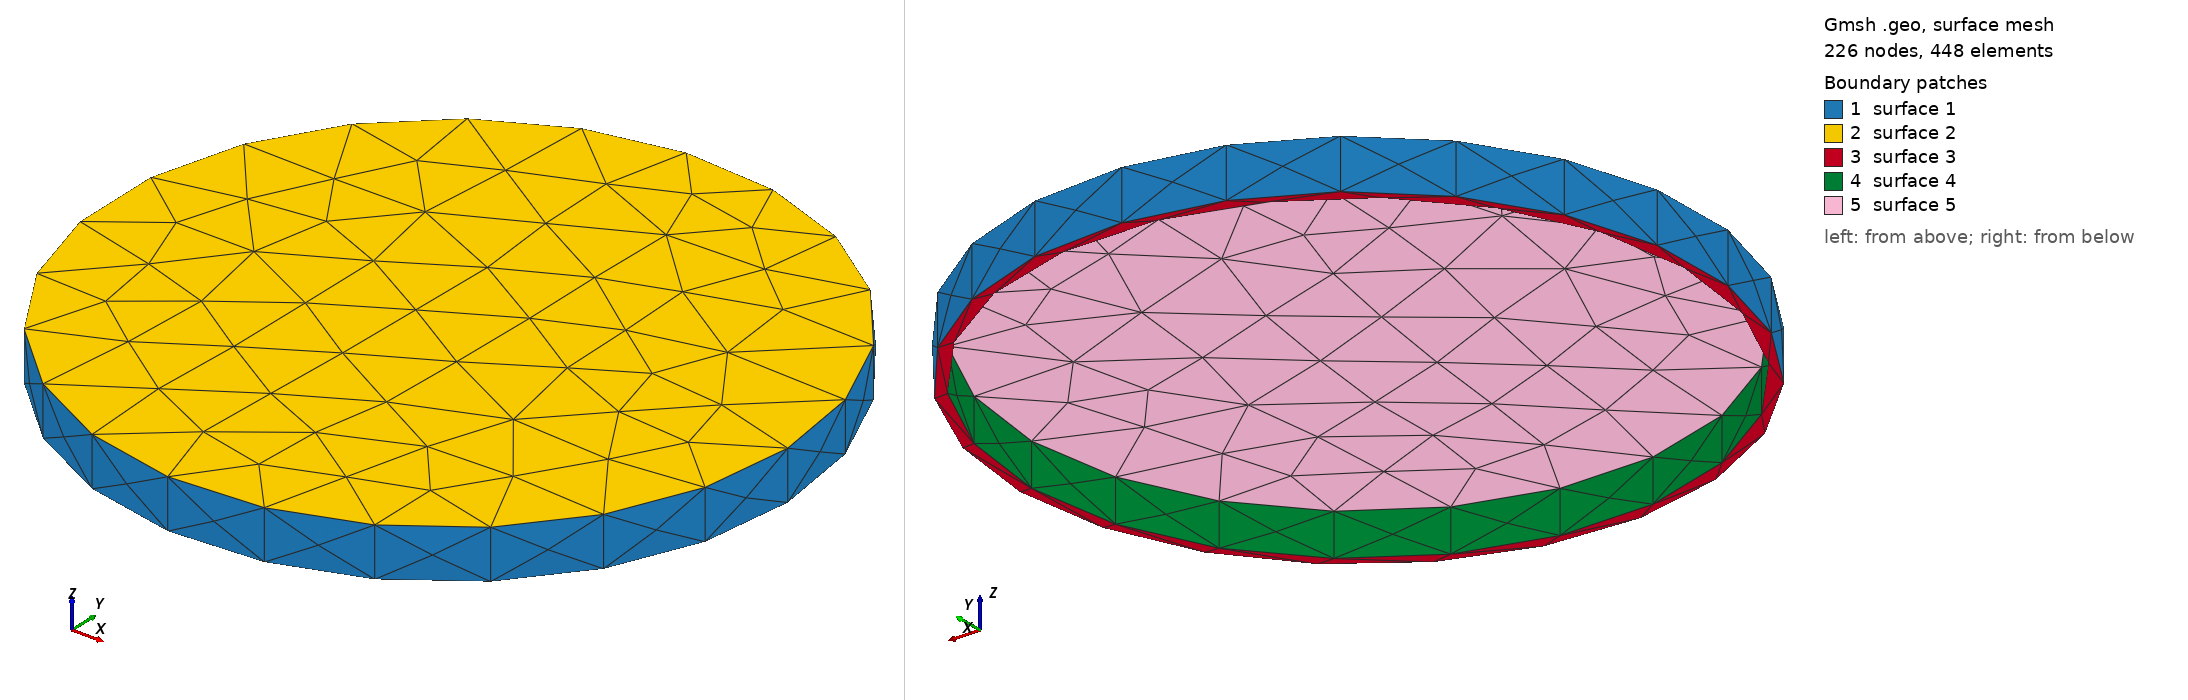

Gmsh geometry script, surface-meshed: 226 nodes, 448 surface elements. Boundary patches (legend numbers): 1 surface 1, 2 surface 2, 3 surface 3, 4 surface 4, 5 surface 5. Left view from above one corner, right view from below the opposite corner. The script declares no physical surfaces, so the legend lists its geometric surfaces. The drawing asked Gmsh for element sizes between 1% and 20% of the model's largest extent; the script's own settings can give other sizes.

=== Cap01.geo (drawn) ===
// Gmsh project created on Fri May 28 11:18:05 2021
SetFactory("OpenCASCADE");

Mesh.MeshSizeMin=0.4;
Mesh.MeshSizeMax=0.4;

//Mesh.SubdivisionAlgorithm=2;

ri=43.34-0.2;
ro=44.84-0.2;

Cylinder(1) = {0.0, 0.0, 0.0, 0, 0, 6.5,ro, 2*Pi};

Cylinder(2) = {0.0, 0.0, 0.0, 0, 0, 6.5-1.0,ri, 2*Pi};

BooleanDifference(3)={Volume{1}; Delete;}{Volume{2}; Delete;};
